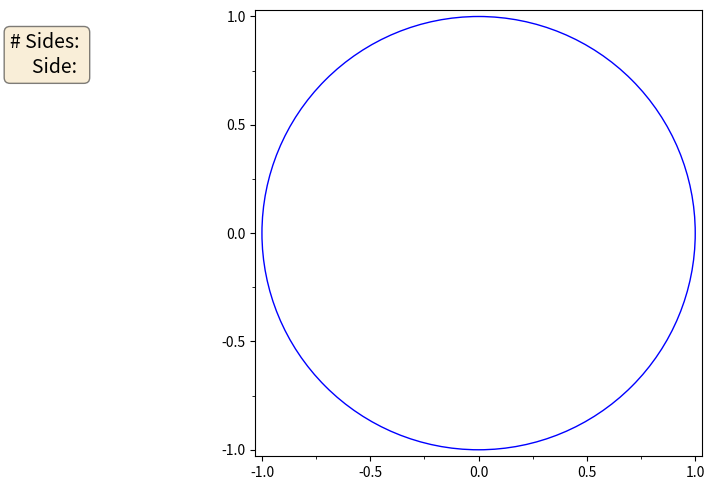

Write the Python code that produced this figure. (Note: this script raises an exception after producing the figure.)
#Package requies numpy and matplotlib
#Install them with pip install numpy, and python -m pip install -U matplotlib

#Press c to toggle unit circle
#Press g to toggle gridlines
#Press t to toggle the text box with information
#Press m to trigger the axes and marks
#Click on fundamental domain edge to highlight it and the paired side
#Use left/right arrow keys to move between consecutive sides
#Click on geodesic segment to highlight it and add an arrow
#Use up/down to move between consecutive segments
#Press a when a segment is highlighted to animate the drawing of the segment

import numpy as np
import matplotlib
import matplotlib.pyplot as plt
from matplotlib import patches
from matplotlib import path
from matplotlib import widgets
from matplotlib import collections
import matplotlib.animation as animation
from matplotlib.backend_bases import MouseButton
import time
import math
import sys
#plt.gcf().gca().add_artist(circle1)
#.gcf means get current figure, .gca means get current axis. Can also directly call plt.gca().

class animated_geodesic(object):
	def __init__(self, geod, op_man):#Init
		self.geod=geod
		self.colour=geod.colour
		self.nsides=geod.nsides
		self.op_man=op_man
		
		self.linewidth=4
		self.partsperside=20
		self.nframes=self.partsperside*len(self.geod.sides)
		self.isdone=0
		self.init_side(geod.curind) #Initialize the first side
		self.curpartofside=0 #Fix used for the first side, since the method is called twice.
		self.glinewidth=geod.linewidth
		
		self.finalind=self.curind #When we know we are done
		self.gsegs=[0]#0 is a placeholder to allow self.gsegs[-1]=... to work
		
		geod.coll.set_alpha(0)#Make invisible for now
		geod.removehighlight(True)
	
	def init_side(self, ind):#Initialize the constants for the current side
		self.curpartofside=1
		self.curind=ind #The current side
		self.curside=self.geod.sides[ind]
		self.theta1=self.geod.theta1s[ind]
		self.theta2=self.geod.theta2s[ind]
		self.dir=self.geod.directions[ind]
		if self.dir==1:#Forward arc
			self.theta=self.theta1
			self.isseg=False
		elif self.dir==-1:#Backwards arc
			self.theta=self.theta2
			self.isseg=False
		else:#We have a segment!
			self.theta=self.theta1
			self.isseg=True
		if self.isseg:
			self.angle=[(self.theta2[0]-self.theta1[0])/self.partsperside, (self.theta2[1]-self.theta1[1])/self.partsperside]#The dx, dy we use
		else:
			self.angle=(self.theta2-self.theta1)/self.partsperside
		self.append=True
	
	def animate(self, frames):
		if self.isdone:
			return []
		#First we check if we are moving onto a new side or continuing on the existing one.
		self.curpartofside+=1
		if self.curpartofside>self.partsperside:#Move on to new side
			ind=(self.curind+1)%self.nsides
			if ind==self.finalind:#Done!
				self.geod.coll.set_alpha(1)#Make visible again
				self.geod.ax.figure.canvas.draw()
				self.isdone=1
				return []
			self.init_side(ind) #Initialize the new side
		else:#Still on same side
			self.append=False
		
		side=self.curside #The side we are working on
		if self.isseg:
			self.theta=[self.theta[i]+self.angle[i] for i in range(2)]
			C=self.makeseg(self.theta1[0], self.theta1[1], self.theta[0], self.theta[1])
		else:
			if self.dir==1:#Normal, move forward
				self.theta+=self.angle
				C=self.makearc(self.geod.centres[self.curind][0], self.geod.centres[self.curind][1], self.geod.radii[self.curind], self.theta1, self.theta)
			else:#Backwards
				self.theta-=self.angle
				C=self.makearc(self.geod.centres[self.curind][0], self.geod.centres[self.curind][1], self.geod.radii[self.curind], self.theta, self.theta2)
		if self.append:#New side
			if len(self.gsegs)>0:
				self.gsegs[-1].set_linewidth(self.glinewidth)
			self.gsegs.append(self.geod.ax.add_patch(C))
		else:#Old side
			self.gsegs[-1]=self.geod.ax.add_patch(C)
		return self.gsegs

	def makearc(self, xcentre, ycentre, radius, startangle, endangle):#Make an arc
		return patches.Arc((xcentre, ycentre), 2*radius, 2*radius, angle=0, theta1=startangle, theta2=endangle, linewidth=self.linewidth, color=self.colour, zorder=1)

	def makeseg(self, startx, starty, endx, endy):#Make a segment
		return patches.Polygon(np.array([[startx, starty], [endx, endy]]), edgecolor=self.colour, facecolor='none', linewidth=self.linewidth, closed=False)

#Store funddom as [side pairing], then lines of xcentre, ycentre, radius, startangle, endangle	
class funddom(object):
	def __init__(self, ax, file, unitcirc):
		self.ax=ax #Storing axis
		self.linewidth=1
		self.colour='g'
		f=open(file, 'r') #Open it to read
		self.sidepairing=list(map(int, f.readline().split())) #Reading side pairing
		self.sides=[]
		for line in f:#Adding the sides of the fundamental domain in
			xcentre, ycentre, radius, iang1, iang2=map(float, line.split())#Getting data
			side=patches.Circle((xcentre, ycentre), radius)
			trans=side.get_transform() #To transform to the side
			arc=path.Path.arc(iang2, iang1) #Arc on unit circle
			self.sides.append(patches.PathPatch(trans.transform_path(arc))) #Adding the transformed arced side
		f.close()
		self.nsides=len(self.sides)#Number of sides
		self.coll = collections.PatchCollection(self.sides, edgecolor=self.colour, facecolor='none', linewidth=self.linewidth, zorder=1, picker=10)
		ax.add_collection(self.coll)
		self.hind=-1
		self.hoppind=-1
	
	def add_opman(self, opman):
		self.op_man=opman
	
	def highlightpairing(self, ind):#Highlight paired edges
		if self.hind==ind:#Just return
			self.removehighlight(1)
			return
		self.removehighlight(0)
		otherside=self.sidepairing[ind]-1
		side=self.sides[ind]
		if ind==otherside:#Same side, make navy
			side.set_edgecolor("navy")
			side.set_facecolor("none")
			side.set_linewidth(4)
			self.ax.add_patch(side)
		else:#Different sides: make first side red, second side navy
			side.set_edgecolor("#ff0000")
			side.set_facecolor("none")
			side.set_linewidth(4)
			self.ax.add_patch(side)
			side=self.sides[otherside]
			side.set_edgecolor("navy")
			side.set_facecolor("none")
			side.set_linewidth(4)
			self.ax.add_patch(side)
		self.hind=ind
		self.hoppind=otherside
		self.op_man.update_infobox()
		self.ax.figure.canvas.draw()
	
	def removehighlight(self, update):#Remove the highlighting
		for i in [self.hind, self.hoppind]:
			try:
				self.sides[i].remove()
			except (ValueError, NotImplementedError):#If self.hind=self.hoppind or they =-1
				continue
		self.hind=-1
		self.hoppind=-1
		if update:
			self.op_man.update_infobox()
			self.ax.figure.canvas.draw()

#geodesic stores an entire geodesic, i.e. a set of arcs.
class geodesic(object):
	def __init__(self, ax, file, colour):#Init
		self.ax=ax #Storing axis
		self.colour=colour #Storing colour
		self.linewidth=1.3
		f=open(file, 'r') #Open it to read
		self.sides=[] #Stores the sides of the geodesic in order
		self.directions=[] #stores the directions of each segment
		self.theta1s=[]
		self.theta2s=[]
		self.radii=[]
		self.centres=[]
		for line in f:#Adding the sides of the fundamental domain in
			data=[float(dat) for dat in line.split()]
			if data[0]==0:#We have a circle arc. Data is stored as "0 xcentre ycentre radius startangle endangle direction"
				side=patches.Circle((data[1], data[2]), data[3])#Make the circle
				trans=side.get_transform() #The transformation
				arc=path.Path.arc(data[4], data[5])
				self.sides.append(patches.PathPatch(trans.transform_path(arc))) #Adding the transformed arced side
				self.directions.append(int(data[6]))
				self.theta1s.append(data[4])
				self.theta2s.append(data[5])
				self.radii.append(data[3])
				self.centres.append([data[1], data[2]])
			else:#We have a segment. Data is stored as "0 startx starty endx endy"
				start=[data[1], data[2]]
				end=[data[3], data[4]]
				self.sides.append(patches.Polygon(np.array([start, end]), closed=False))
				self.directions.append(int(0))
				self.theta1s.append(start)
				self.theta2s.append(end)
				self.radii.append(False)
				self.centres.append(False)
		f.close()

		#Add the sides to the collection
		self.nsides=len(self.sides)#Number of sides
		self.coll = collections.PatchCollection(self.sides, edgecolor=self.colour, facecolor='none', linewidth=self.linewidth, zorder=1, picker=8)
		ax.add_collection(self.coll)
			
		#Now constants relating to the highlighting of sides
		self.curind=-1
		self.arrow=0

	def add_opman(self, opman):
		self.op_man=opman

	def makearrow(self, ind):
		side=self.sides[ind]
		verts=np.zeros((3, 2))#Stores the vertices
		r=self.radii[ind]
		if r!=False:
			theta1=self.theta1s[ind]
			theta2=self.theta2s[ind]
			if r>=0.5:
				totips=0.08/r
				halfbaselen=0.08
			else:
				totips=0.16
				halfbaselen=totips*r
			angle=(theta1+theta2)/2
			if theta1>theta2:#In case we loop past 0
				angle=angle+180
			angle=math.radians(angle)
			if self.directions[ind]==1:
				angle1=angle+totips
				angle2=angle-totips
			else:
				angle1=angle-totips
				angle2=angle+totips
			x, y=self.centres[ind]
			verts[0, 0]=x+math.cos(angle1)*r
			verts[0, 1]=y+math.sin(angle1)*r
			r2=r-halfbaselen
			verts[1, 0]=x+math.cos(angle2)*r2
			verts[1, 1]=y+math.sin(angle2)*r2
			r2=r+halfbaselen
			verts[2, 0]=x+math.cos(angle2)*r2
			verts[2, 1]=y+math.sin(angle2)*r2
			self.arrow=patches.Polygon(verts, color='black')
		else:
			start=self.theta1s[ind]
			end=self.theta2s[ind]
			dx=end[0]-start[0]
			dy=end[1]-start[1]
			hypot=dx**2+dy**2
			if hypot<=1:
				totips=0.16*hypot
				halfbaselen=0.08*hypot
			else:
				totips=0.16
				halfbaselen=0.08
			dx=dx/hypot
			dy=dy/hypot
			middle=[(start[i]+end[i])/2 for i in range(2)]
			verts[0,]=[middle[0]+dx*totips, middle[1]+dy*totips]
			dx1=dx*halfbaselen
			dy1=dy*halfbaselen
			verts[1,]=[middle[0]-dy1, middle[1]+dx1]
			verts[2,]=[middle[0]+dy1, middle[1]-dx1]
			self.arrow=patches.Polygon(verts, color='black')

	#Highlight a segment
	def highlight(self, ind):
		ind=ind%self.nsides
		if self.curind==ind:#Just return
			self.removehighlight(1)
			return 0
		self.removehighlight(0)
		i=ind-1
		c=['crimson', 'orange']
		for j in range(2):
			i=(i+1)%self.nsides
			self.sides[i].set_edgecolor(c[j])
			self.sides[i].set_facecolor("none")
			self.sides[i].set_linewidth(3)
			self.ax.add_patch(self.sides[i])
		self.curind=ind
		self.makearrow(ind)
		self.ax.add_patch(self.arrow)
		self.op_man.update_infobox()
		self.ax.figure.canvas.draw()
		return 1
	
	def removehighlight(self, update):#Remove the highlighting
		for i in [self.curind, (self.curind+1)%self.nsides]:
			try:
				self.sides[i].remove()
			except (ValueError, NotImplementedError):
				continue
		self.curind=-1
		try:
			self.arrow.remove()
		except (ValueError, AttributeError):
			pass
		if update:
			self.op_man.update_infobox()
			self.ax.figure.canvas.draw()

#Handles the user input
class operations_manager(object):
	def __init__(self, ax, fdom, geodesics, unitcirc):#Storing them for now
		self.ax=ax
		self.fdom=fdom
		self.geodesics=geodesics
		self.unitcirc=unitcirc
		self.geocoll=[geod.coll for geod in geodesics]#The collections of arcs/segments in the geodesics
		self.hgeod=-1
		self.tboxprops = dict(boxstyle='round', facecolor='wheat', alpha=0.5)
		self.tbox=ax.text(-0.55, 0.95, '', transform=ax.transAxes, fontsize=14, verticalalignment='top', bbox=self.tboxprops)
		self.showtbox=True
		self.axeson=True
		self.update_infobox()
	
	def keypress(self, event):
		if self.fdom!=0:
			ind=self.fdom.hind
			if ind!=-1:#We want to move left or right
				if event.key=='right':
					ind=(ind+1)%self.fdom.nsides
					self.fdom.highlightpairing(ind)
				elif event.key=='left':
					ind=(ind-1)%self.fdom.nsides
					self.fdom.highlightpairing(ind)
		if self.hgeod!=-1:
			if event.key=='up':
				self.geodesics[self.hgeod].highlight(self.geodesics[self.hgeod].curind+1)
			elif event.key=='down':
				self.geodesics[self.hgeod].highlight(self.geodesics[self.hgeod].curind-1)
			elif event.key=='a':
				anim_geod=animated_geodesic(self.geodesics[self.hgeod], self)
				anim=animation.FuncAnimation(self.ax.figure, anim_geod.animate, frames=anim_geod.nframes, interval=25, blit=True, repeat=False)
				self.hgeod=-1
				plt.show()
			#elif event.key=='A':#For saving the animated geodesic
				#anim_geod=animated_geodesic(self.geodesics[self.hgeod], self)
				#anim=animation.FuncAnimation(self.ax.figure, anim_geod.animate, frames=anim_geod.nframes, interval=25, blit=True, repeat=False)
				#anim.save('testinganim.gif')
				#plt.show()
		if event.key=='c':
			self.unitcirc.set_alpha(1-self.unitcirc.get_alpha())
			self.ax.figure.canvas.draw()
		elif event.key=='t':
			self.showtbox=not self.showtbox
			self.update_infobox()
			self.ax.figure.canvas.draw()
		elif event.key=='m':
			if self.axeson:
				self.ax.set_axis_off()
			else:
				self.ax.set_axis_on()
			self.axeson=not self.axeson
			self.ax.figure.canvas.draw()
	
	def onclick(self, event):
		if event.mouseevent.button!=MouseButton.LEFT:
			return
		if self.fdom!=0 and event.artist==self.fdom.coll:#Clicked on the fundamental domain boundary
			self.fdom.highlightpairing(event.ind[0])
		else:
			try:
				ind=self.geocoll.index(event.artist)
			except ValueError:
				return
			if ind!=self.hgeod:#Removing highlighting on other geodesics
				self.geodesics[self.hgeod].removehighlight(1)
			self.hgeod=ind#We think we are highlighting this one
			if not self.geodesics[ind].highlight(event.ind[0]):#We actually were removing the highlighting
				self.hgeod=-1
	
	def update_infobox(self):#Updates the info box
		if not self.showtbox:#Don't want to show the text box
			self.tbox.set_text('')
			return
		if self.hgeod!=-1:
			g=self.geodesics[self.hgeod].curind
			gsides=self.geodesics[self.hgeod].nsides
		else:
			g=-1
		if self.fdom!=0:#We have a fundamental domain
			h1=self.fdom.hind
			if h1!=-1:#A side is highlighted
				h2=self.fdom.hoppind
				if g!=-1:#A geodesic is also highlighted
					text='          # Sides: %d\n   Current side: %d\n     Paired side: %d\n\n          # Sides: %d\nGeodesic side: %d'%(self.fdom.nsides, h1+1, h2+1,gsides, g+1)
				else:#No highlighting of geodesic
					text='          # Sides: %d\n   Current side: %d\n     Paired side: %d\n\n          # Sides: \nGeodesic side: '%(self.fdom.nsides, h1+1, h2+1)
			else:#No fdom sides higlighted
				if g!=-1:#A geodesic is also highlighted
					text='          # Sides: %d\n   Current side: \n     Paired side: \n\n          # Sides: %d\nGeodesic side: %d'%(self.fdom.nsides, gsides, g+1)
				else:#No highlighting of geodesic
					text='          # Sides: %d\n   Current side: \n     Paired side: \n\n          # Sides: \nGeodesic side: '%(self.fdom.nsides)
		else:
			if g!=-1:#A geodesic is also highlighted
				text='# Sides: %d\n     Side: %d'%(gsides, g+1)
			else:#No highlighting of geodesic
				text='# Sides: \n     Side: '
		self.tbox.set_text(text)

#The main body
if __name__=='__main__':
	#Initializing the figure
	fig = plt.figure(figsize=(10, 5))
	ax = fig.add_subplot(1, 1, 1)
	plt.axis('square')
	fig.tight_layout()
	
	#Axes setting
	xymin=-1.03
	xymax=1.030
	xytickd=0.25
	skip=2
	major_ticks = np.arange(-1, 1.1, skip*xytickd)
	minor_ticks = np.arange(-1, 1.1, xytickd)
	ax.set_xlim(xymin, xymax)
	ax.set_xticks(major_ticks)
	ax.set_xticks(minor_ticks, minor=True)
	ax.set_ylim(xymin, xymax)
	ax.set_yticks(major_ticks)
	ax.set_yticks(minor_ticks, minor=True)
	
	#The unit circle
	unitcirc=patches.Circle((0, 0), 1, linewidth=1, edgecolor="b", facecolor="none", zorder=1, picker=1, alpha=1)
	ax.add_patch(unitcirc)
	
	#Geodesic arcs
	geodesics=[]
	arccolours=['red', 'blue', 'aqua', 'fuchsia', 'chartreuse', 'maroon', 'darkblue', 'teal', 'y']
	counter=-1
	isfdom=False
	for c in sys.argv[1:]:
		if c[0]=="f": #Fundamental domain
			fdom=funddom(ax,'fdoms/'+c+'.dat', unitcirc)
			isfdom=True
		else:
			counter=(counter+1)%len(arccolours)
			geodesics.append(geodesic(ax,'fdoms/'+c+'.dat', arccolours[counter]))

	#Controls
	if isfdom:
		op_man=operations_manager(ax, fdom, geodesics, unitcirc)
		fdom.add_opman(op_man)
	else:
		op_man=operations_manager(ax, 0, geodesics, unitcirc)
	for g in geodesics:
		g.add_opman(op_man)
	matplotlib.rcParams['keymap.back'].remove('left')
	matplotlib.rcParams['keymap.forward'].remove('right')
	fig.canvas.mpl_connect('pick_event', op_man.onclick)
	fig.canvas.mpl_connect('key_press_event', op_man.keypress)

	fig.canvas.set_window_title(' '.join(sys.argv[1:]))
	plt.show()
